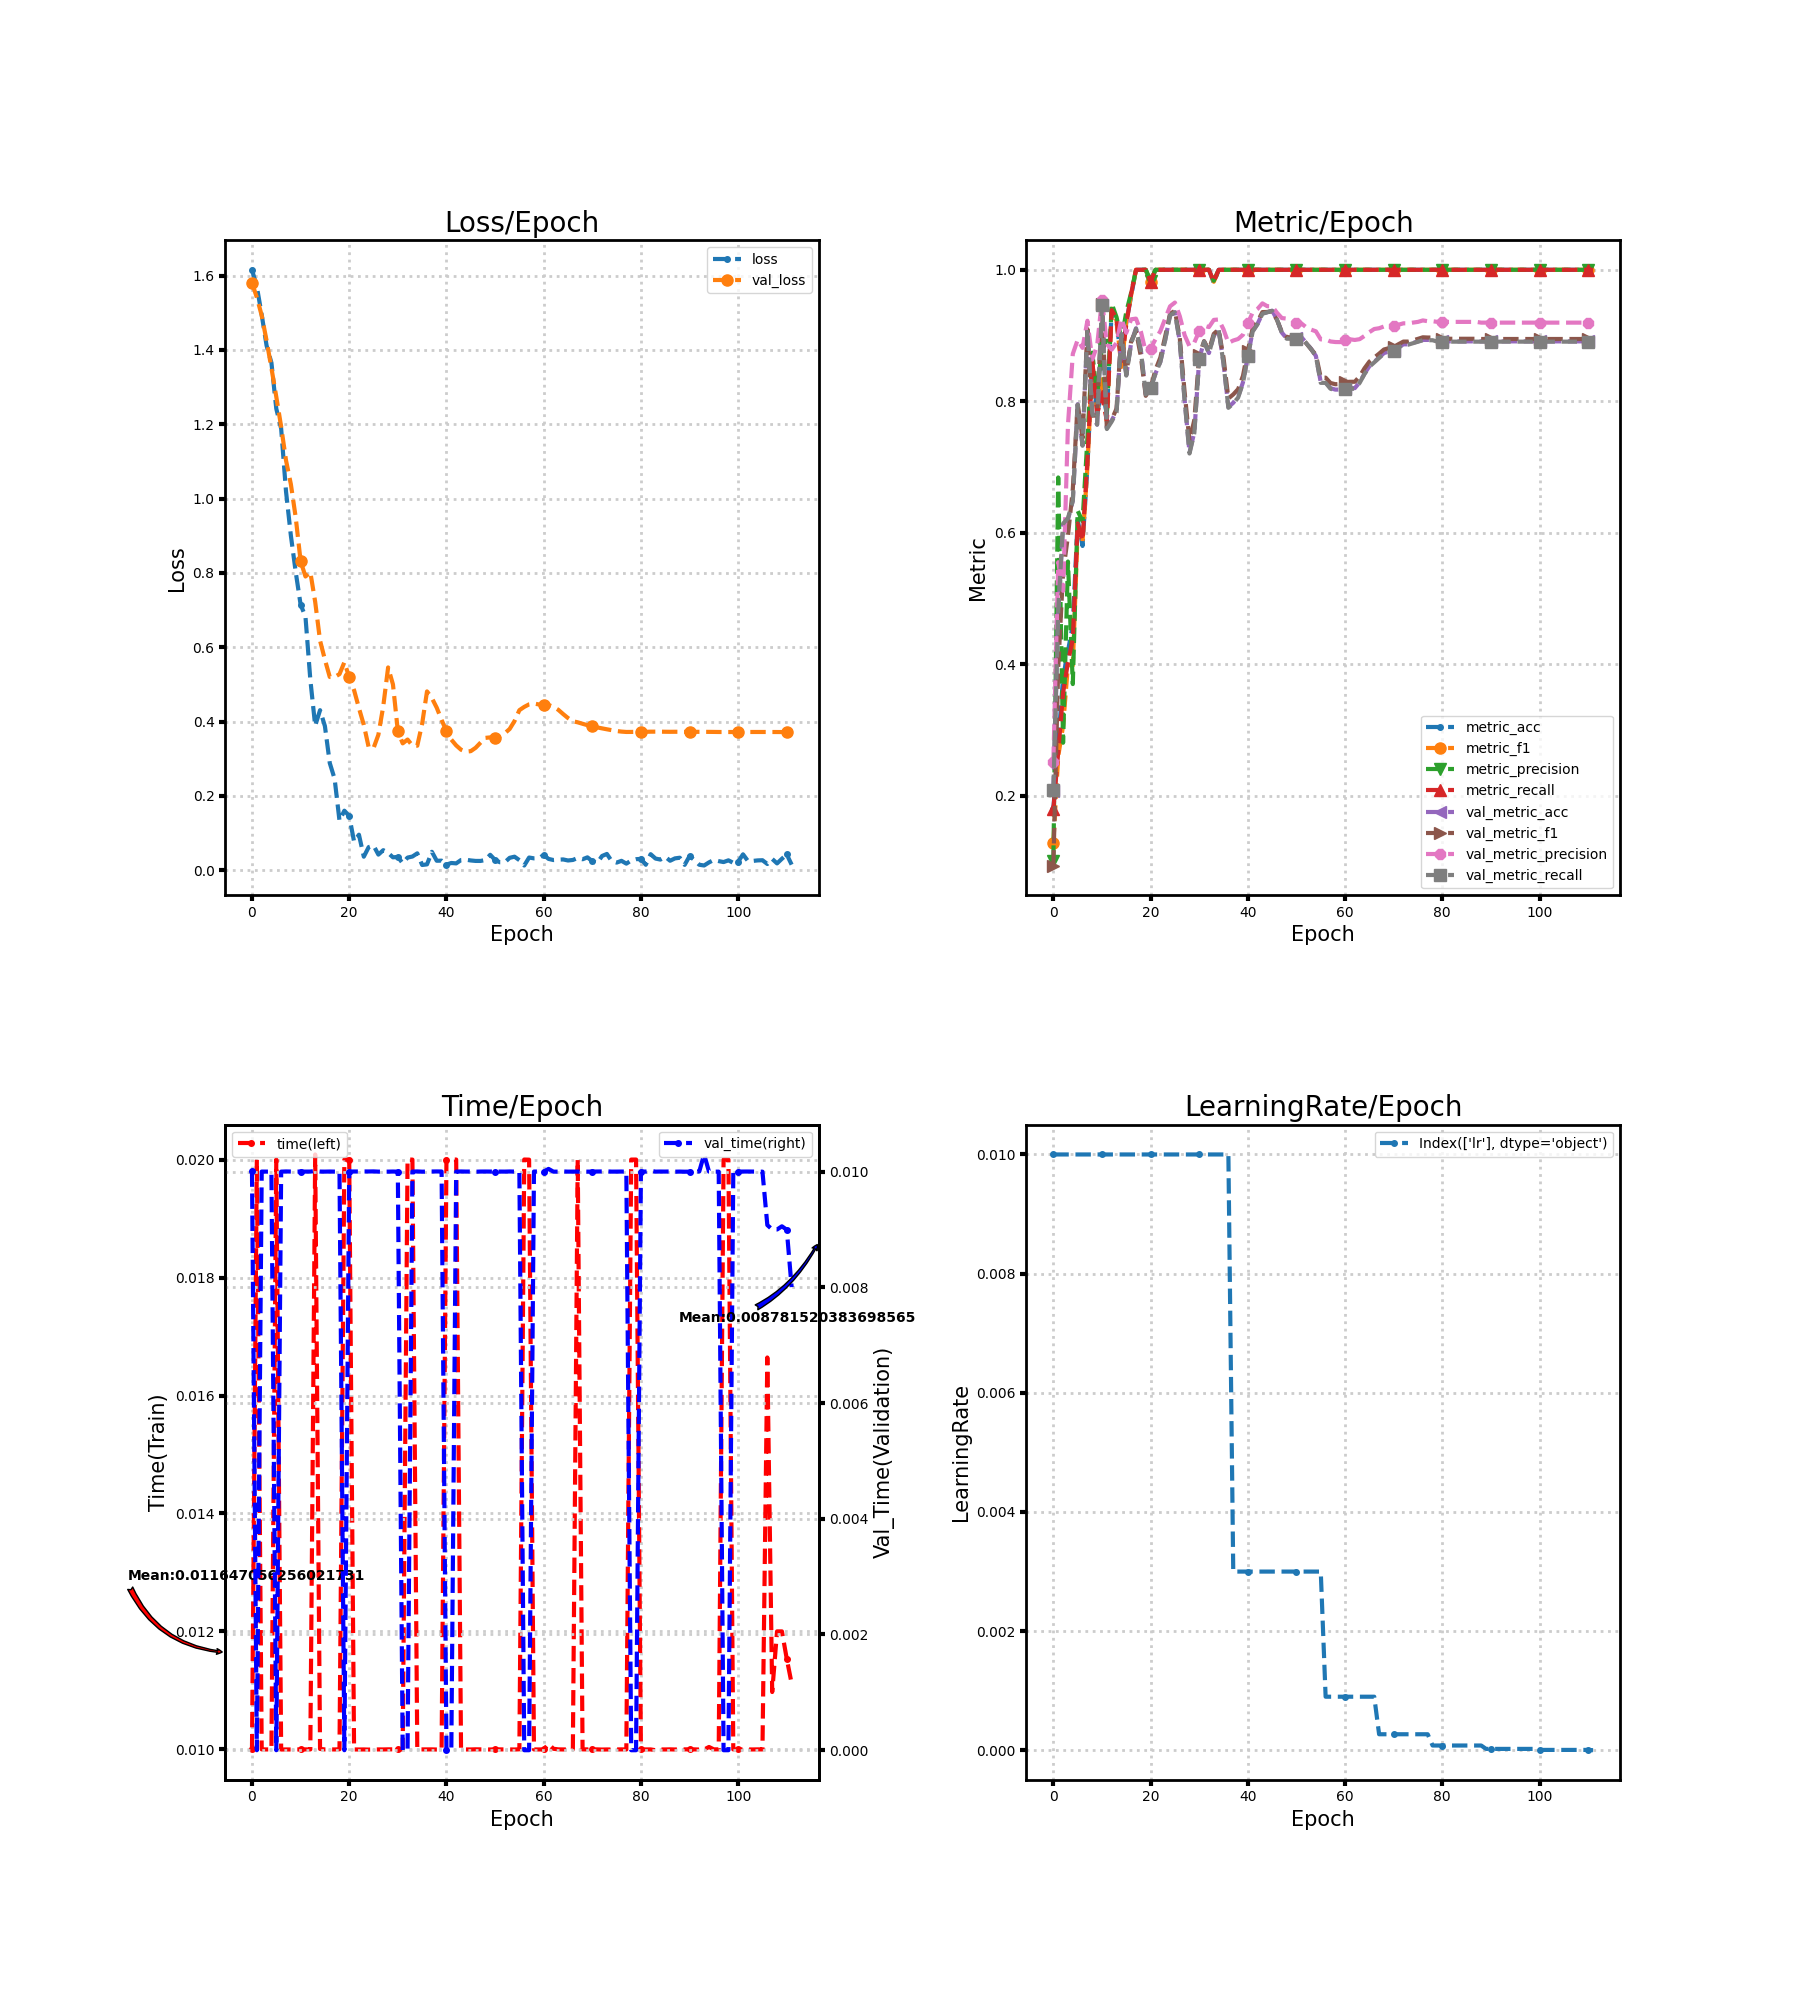

The file beside this chart, header and first rows:
loss, metric_acc, metric_f1, metric_precision, metric_recall, time, lr, val_loss, val_metric_acc, val_metric_f1, val_metric_precision, val_metric_recall, val_time
1.616, 0.18, 0.1287, 0.1012, 0.1795, 0.01, 0.01, 1.58, 0.2067, 0.09398, 0.2514, 0.2089, 0.01
1.57, 0.28, 0.2602, 0.6842, 0.2668, 0.02, 0.01, 1.541, 0.4778, 0.396, 0.5552, 0.4815, 0.0
1.494, 0.38, 0.3065, 0.2807, 0.3564, 0.01, 0.01, 1.492, 0.6111, 0.5394, 0.5118, 0.614, 0.01
1.412, 0.42, 0.3989, 0.5563, 0.4032, 0.009999, 0.01, 1.425, 0.62, 0.5954, 0.7637, 0.6222, 0.01
1.365, 0.46, 0.3982, 0.3699, 0.4382, 0.01, 0.01, 1.351, 0.6489, 0.6665, 0.8721, 0.6486, 0.01
1.242, 0.62, 0.6035, 0.6334, 0.6141, 0.02, 0.01, 1.274, 0.7956, 0.7968, 0.8935, 0.7949, 0.0
1.188, 0.58, 0.5864, 0.6176, 0.5882, 0.009998, 0.01, 1.193, 0.7333, 0.7437, 0.8812, 0.7324, 0.01
1.019, 0.7, 0.6996, 0.743, 0.7091, 0.009999, 0.01, 1.103, 0.9089, 0.9099, 0.9225, 0.9092, 0.01
0.9004, 0.86, 0.8605, 0.874, 0.8623, 0.009999, 0.01, 1.039, 0.7822, 0.7782, 0.8634, 0.782, 0.01
0.8021, 0.78, 0.7848, 0.807, 0.7809, 0.01, 0.01, 0.9489, 0.7644, 0.7783, 0.8846, 0.7645, 0.01
0.715, 0.82, 0.8273, 0.8861, 0.8086, 0.01, 0.01, 0.8321, 0.9467, 0.9477, 0.9545, 0.9465, 0.01
0.6824, 0.78, 0.7698, 0.7779, 0.7705, 0.01, 0.01, 0.7904, 0.76, 0.7591, 0.887, 0.7578, 0.01
0.5132, 0.94, 0.9408, 0.9485, 0.9386, 0.01, 0.01, 0.8021, 0.7711, 0.7722, 0.8786, 0.7692, 0.01
0.3887, 0.92, 0.9223, 0.9278, 0.9255, 0.02009, 0.01, 0.7222, 0.7844, 0.789, 0.889, 0.7833, 0.01001
0.4309, 0.86, 0.8522, 0.8943, 0.8568, 0.01001, 0.01, 0.618, 0.9022, 0.9041, 0.9258, 0.9022, 0.01
0.3879, 0.92, 0.9217, 0.9359, 0.9168, 0.01, 0.01, 0.5667, 0.84, 0.8423, 0.9042, 0.8391, 0.01
0.2886, 0.96, 0.9618, 0.9652, 0.9636, 0.01, 0.01, 0.5201, 0.8889, 0.8915, 0.9247, 0.8879, 0.01
0.2459, 1.0, 1.0, 1.0, 1.0, 0.009999, 0.01, 0.5202, 0.9111, 0.907, 0.9257, 0.9102, 0.01
0.1336, 1.0, 1.0, 1.0, 1.0, 0.01, 0.01, 0.5278, 0.8778, 0.8681, 0.906, 0.8767, 0.009998
0.1604, 1.0, 1.0, 1.0, 1.0, 0.02, 0.01, 0.5597, 0.8111, 0.8083, 0.875, 0.8104, 0.0
0.1462, 0.98, 0.9818, 0.9833, 0.9818, 0.02, 0.01, 0.5198, 0.82, 0.8205, 0.88, 0.8195, 0.01
0.07715, 1.0, 1.0, 1.0, 1.0, 0.009999, 0.01, 0.4846, 0.8422, 0.8477, 0.8943, 0.842, 0.01
0.09582, 1.0, 1.0, 1.0, 1.0, 0.009999, 0.01, 0.4364, 0.86, 0.8665, 0.9066, 0.8598, 0.01
0.03662, 1.0, 1.0, 1.0, 1.0, 0.009999, 0.01, 0.3913, 0.8933, 0.8986, 0.9257, 0.8929, 0.01
0.06232, 1.0, 1.0, 1.0, 1.0, 0.009997, 0.01, 0.3314, 0.9311, 0.933, 0.9445, 0.9308, 0.01
0.06681, 1.0, 1.0, 1.0, 1.0, 0.009998, 0.01, 0.3287, 0.9356, 0.9377, 0.9502, 0.9352, 0.01
0.04222, 1.0, 1.0, 1.0, 1.0, 0.01, 0.01, 0.3647, 0.8911, 0.8962, 0.9295, 0.8904, 0.009999
0.05418, 1.0, 1.0, 1.0, 1.0, 0.009999, 0.01, 0.4413, 0.8022, 0.8136, 0.9006, 0.8008, 0.009999
0.0468, 1.0, 1.0, 1.0, 1.0, 0.01, 0.01, 0.5457, 0.7222, 0.7396, 0.8837, 0.7206, 0.009999
0.03492, 1.0, 1.0, 1.0, 1.0, 0.01, 0.01, 0.5, 0.7533, 0.7719, 0.8896, 0.752, 0.01
0.03595, 1.0, 1.0, 1.0, 1.0, 0.01, 0.01, 0.3747, 0.8644, 0.8699, 0.9067, 0.864, 0.009999
0.01898, 1.0, 1.0, 1.0, 1.0, 0.01, 0.01, 0.3415, 0.8911, 0.8914, 0.9151, 0.8908, 0.0
0.03421, 1.0, 1.0, 1.0, 1.0, 0.02, 0.01, 0.3518, 0.8733, 0.8777, 0.9128, 0.873, 0.0
0.03707, 0.98, 0.9818, 0.9833, 0.9818, 0.02, 0.01, 0.3355, 0.9, 0.9026, 0.9238, 0.8999, 0.01
0.04568, 1.0, 1.0, 1.0, 1.0, 0.01, 0.01, 0.3352, 0.9089, 0.9093, 0.9244, 0.9088, 0.01
0.01431, 1.0, 1.0, 1.0, 1.0, 0.01, 0.01, 0.3941, 0.8578, 0.8661, 0.9094, 0.8572, 0.009999
0.01598, 1.0, 1.0, 1.0, 1.0, 0.01, 0.01, 0.4813, 0.7911, 0.8043, 0.8887, 0.7901, 0.01
0.0498, 1.0, 1.0, 1.0, 1.0, 0.01, 0.003, 0.4634, 0.7978, 0.8104, 0.8924, 0.7967, 0.01
0.02573, 1.0, 1.0, 1.0, 1.0, 0.009998, 0.003, 0.4375, 0.8067, 0.8185, 0.8948, 0.8056, 0.01
0.02593, 1.0, 1.0, 1.0, 1.0, 0.009998, 0.003, 0.4045, 0.8289, 0.8387, 0.9012, 0.8279, 0.01
0.01539, 1.0, 1.0, 1.0, 1.0, 0.02, 0.003, 0.3743, 0.8689, 0.8769, 0.9188, 0.8682, 0.0
0.01971, 1.0, 1.0, 1.0, 1.0, 0.02, 0.003, 0.3516, 0.9067, 0.9113, 0.9351, 0.9062, 0.0
0.0186, 1.0, 1.0, 1.0, 1.0, 0.02, 0.003, 0.336, 0.9178, 0.9214, 0.9405, 0.9174, 0.01
0.02769, 1.0, 1.0, 1.0, 1.0, 0.01, 0.003, 0.3244, 0.9333, 0.9357, 0.9489, 0.9331, 0.01
0.02855, 1.0, 1.0, 1.0, 1.0, 0.009999, 0.003, 0.3191, 0.9356, 0.9359, 0.9446, 0.9353, 0.01
0.02649, 1.0, 1.0, 1.0, 1.0, 0.009999, 0.003, 0.3206, 0.9378, 0.9369, 0.9444, 0.9375, 0.01
0.02523, 1.0, 1.0, 1.0, 1.0, 0.01, 0.003, 0.3296, 0.9244, 0.9238, 0.9346, 0.9241, 0.009998
0.02519, 1.0, 1.0, 1.0, 1.0, 0.01, 0.003, 0.3433, 0.9044, 0.9052, 0.9266, 0.9041, 0.01
0.02759, 1.0, 1.0, 1.0, 1.0, 0.01, 0.003, 0.3562, 0.8956, 0.8977, 0.9258, 0.8951, 0.01
0.0417, 1.0, 1.0, 1.0, 1.0, 0.009999, 0.003, 0.3576, 0.8956, 0.8971, 0.9236, 0.8951, 0.01
0.02784, 1.0, 1.0, 1.0, 1.0, 0.01, 0.003, 0.3568, 0.8956, 0.8949, 0.9187, 0.8951, 0.01
0.02167, 1.0, 1.0, 1.0, 1.0, 0.01, 0.003, 0.3611, 0.8978, 0.8966, 0.9185, 0.8975, 0.01
0.02164, 1.0, 1.0, 1.0, 1.0, 0.01, 0.003, 0.3687, 0.8889, 0.8883, 0.9126, 0.8885, 0.01
0.03359, 1.0, 1.0, 1.0, 1.0, 0.01, 0.003, 0.3802, 0.88, 0.8793, 0.909, 0.8795, 0.01
0.03663, 1.0, 1.0, 1.0, 1.0, 0.009998, 0.003, 0.4014, 0.8689, 0.8708, 0.9064, 0.8684, 0.01
0.02732, 1.0, 1.0, 1.0, 1.0, 0.01, 0.003, 0.4308, 0.8289, 0.8359, 0.8942, 0.8281, 0.009998
0.01285, 1.0, 1.0, 1.0, 1.0, 0.02, 0.0009, 0.4396, 0.8289, 0.8359, 0.8942, 0.8281, 0.0
0.03436, 1.0, 1.0, 1.0, 1.0, 0.02, 0.0009, 0.4465, 0.82, 0.8279, 0.891, 0.8191, 0.0
0.03216, 1.0, 1.0, 1.0, 1.0, 0.01, 0.0009, 0.4487, 0.8178, 0.826, 0.8901, 0.8168, 0.01
0.03239, 1.0, 1.0, 1.0, 1.0, 0.009999, 0.0009, 0.4462, 0.8178, 0.8264, 0.89, 0.8168, 0.01
... 52 more rows
